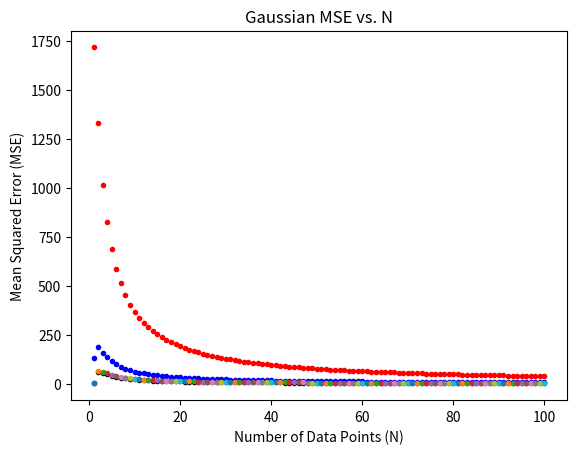
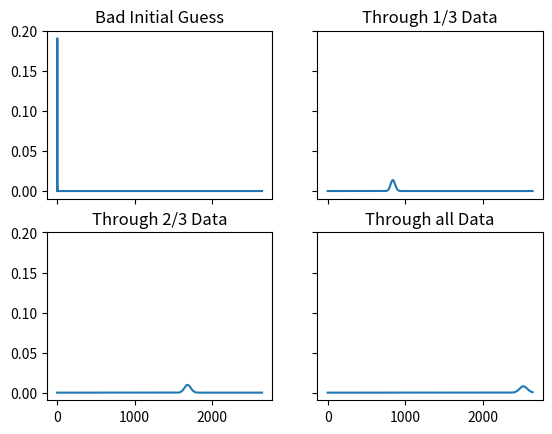

Here is the Python script that generated these plots, in order:
import math
import numpy as np
from scipy.stats import bernoulli,beta,gamma
import scipy
import matplotlib.pyplot as plt
import collections

def plotMLBernoulli(p, x_array, color1):

    # initialize loop variables
    x_sum = 0
    N = 1
    sq_err = 0

    # iterate through data and update the ML approximation
    for x in np.nditer(x_array):
        x_sum += x
        mu_ml = (1/N)*x_sum # equation 2.8 from Bishop textbook
        sq_err += np.square(mu_ml-p) # accumulate the error compared to the groud truth
        mse_ml = sq_err/N # formulation for obtaining the mean squared error
        plt.figure(1)
        plt.plot(N, mse_ml, '.', color=color1) # plot the MSE of each data point
        N += 1 # increment the data point counter


    return print("The probability of getting 1 with a ML approach is: {}".format(mu_ml))

def plotBayesBernoulli(p, x_array, a, b, color1, label):

    # initialize loop parameters
    x_sum = 0
    N = 1
    sq_err = 0

    mu_bayes = a/(a+b) # initial mean of guess through beta function hyperparameters or the prior

    # iterate through the data while applying the prior in order to make a Bayesian inference on the posterior
    for x in np.nditer(x_array):
        x_sum += x # accumulate the guesses into a single counter
        m = x_sum # number of heads flips
        l = N - m # number of tails flips
        mu_bayes = (a+m)/(a+m+b+l) # update the mean based on the data
        sq_err += (mu_bayes-p)**2 # accumulate the error compared to the groud truth
        mse_bayes = sq_err/N # calculate the MSE to this point in the dataset
        plt.figure(1) # plot the data onto the same figure as the ML guess
        plt.plot(N, mse_bayes, '.', color=color1) # plot the MSE of each data point
        N += 1 # increment the data point counter

    return print("The probability of getting 1 with a Bayesian approach is: {} with hyperparameters a = {}, b = {}".format(mu_bayes,a,b))

def plotBetaDistribution(a, b, x_array, title):

    # initialize loop parameters
    x_sum = 0
    N = 1

    for x in np.nditer(x_array):
        x_sum += x
        m = x_sum # number of heads flips
        l = N - m # number of tails flips
        N += 1 # increment the data point counter

    x = np.linspace(beta.ppf(0, a, b), beta.ppf(1, a, b), 1000) # generate x axis values for plotting the PDF
    
    # plot 2x2 subplots with the same x-axis and y-axis
    fig, ((ax1, ax2), (ax3, ax4)) = plt.subplots(2, 2, sharex=True, sharey=True)
    beta.stats(a, b, moments='mvsk')

    # first subplot is the beta distribution of the initial hyperparameters
    ax1.plot(x, beta.pdf(x, a, b))
    ax1.set_title(title + 'Initial Guess')

    # second subplot has 1/3 of the data accounted for
    ax2.plot(x, beta.pdf(x, a + int(m*(1/3)), b + int(l*(1/3))))
    ax2.set_title('Through 1/3 Data')
    
    # third subplot has 2/3 of the data accounted for
    ax3.plot(x, beta.pdf(x, a + int(m*(2/3)), b + int(l*(2/3))))
    ax3.set_title('Through 2/3 Data')
    
    # fourth subplot has all of the data
    ax4.plot(x, beta.pdf(x, a+m, b+l))
    ax4.set_title("Through all Data")
        
    return

def plotMLGauss(mu, sigma, x_array, color1):

    # initialize loop variables
    mu_sum = 0
    N = 1
    sq_err = 0

    for x in np.nditer(x_array):
        mu_sum += x # accumulate observations
        mu_ml = (1/N)*mu_sum # maximum likelihood estimator of the mean, Eq. 2.143
        sq_err += np.square(mu_ml-mu) # determine the error based on the ground truth mean
        mse_ml = sq_err/N # formulation of MSE
        plt.figure(4) # accrue into same figure as bayesian versions
        plt.plot(N, mse_ml, '.', color=color1, label='ML')
        N += 1 # increment the data point counter
    
    return print("The mean with a ML approach is: {}".format(mu_ml))


def plotBayesGauss(mu, sigma, a, b, x_array, color1, title):
    
    # initialize loop variables with prior
    mu_sum = a/b # Eq. 2.147
    var_sum = a/np.square(b) # Eq. 2.148
    N = 1
    sq_err = 0
    a_n = a
    b_n = b

    for x in np.nditer(x_array):
        var_sum += np.square(x - mu) # how far is the noisy observation from the known mean, squared
        var_bayes = (1/N)*var_sum # the maximum likelihood estimator of the variance
        b_n += var_bayes # Update the hyperparameter per Eq. 2.150
        mu_sum += x # offset of noisy observation from the known mean, then squared
        mu_bayes = (1/N)*mu_sum # maximum likelihood estimator of the mean
        a_n += N/2 # Update the hyperparameter per Eq. 2.151
        sq_err += np.square(mu_bayes-mu) # determine the error based on the ground truth mean
        mse_ml = sq_err/N # final MSE approximation
        plt.figure(4) # accrue into same figure as bayesian versions
        plt.plot(N, mse_ml, '.', color=color1, label=title+" Bayes")
        N += 1 # increment the data point counter
    
    return print("The variance with a Bayesian approach is: {} with hyperparameters a = {} and b = {}".format(mu_bayes,a,b))

def plotGammaDistributions(a, b, x_array, title):

    # initialize loop variables with prior
    mu_sum = a/b # Eq. 2.147
    var_sum = a/np.square(b) # Eq. 2.148
    N = 1
    sq_err = 0
    a_n = a
    b_n = b

    for x in np.nditer(x_array):
        var_sum += np.square(x - mu) # how far is the noisy observation from the known mean, squared
        var_bayes = (1/N)*var_sum # the maximum likelihood estimator of the variance
        b_n += var_bayes # Update the hyperparameter per Eq. 2.150
        mu_sum += x # offset of noisy observation from the known mean, then squared
        mu_bayes = (1/N)*mu_sum # maximum likelihood estimator of the mean
        a_n += N/2 # Update the hyperparameter per Eq. 2.151
        sq_err += np.square(mu_bayes-mu) # determine the error based on the ground truth mean
        mse_ml = sq_err/N # final MSE approximation
        plt.figure(4) # accrue into same figure as bayesian versions
        plt.plot(N, mse_ml, '.', label=title+" Bayes")
        N += 1 # increment the data point counter

    # plot 2x2 subplots with the same x-axis and y-axis
    fig, ((ax1, ax2), (ax3, ax4)) = plt.subplots(2, 2, sharex=True, sharey=True)
    gamma.stats(a, moments='mvsk')
    x = np.linspace(gamma.ppf(0.01, a), gamma.ppf(0.99, a_n), 1000) # generate x axis values for plotting the PDF

    # first subplot is the beta distribution of the initial hyperparameters
    ax1.plot(x, gamma.pdf(x, a, loc=(1/b)))
    ax1.set_title(title + 'Initial Guess')

    # second subplot has 1/3 of the data accounted for
    ax2.plot(x, gamma.pdf(x, a_n*(1/3)))
    ax2.set_title('Through 1/3 Data')
    
    # third subplot has 2/3 of the data accounted for
    ax3.plot(x, gamma.pdf(x, a_n*(2/3)))
    ax3.set_title('Through 2/3 Data')
    
    # fourth subplot has all of the data
    ax4.plot(x, gamma.pdf(x, a_n, loc=(1/b_n)))
    ax4.set_title("Through all Data")

    return

if __name__ == "__main__":
    
    ################################# Start of first simulation (Bernouilli)

    sample_size = 100 # Number of observations in data set

#     p = 0.5 # Probability of obtaining a 1 response
#     x_brv_array = bernoulli.rvs(p, size=sample_size) # generate bernouilli random values
    
#     # Format the first plot of MSE vs. N
#     plt.figure(1)
#     plt.ylabel('Mean Squared Error (MSE)')
#     plt.xlabel('Number of Data Points (N)')
#     plt.title('MSE vs. N')

#     # ML answer
#     plotMLBernoulli(p, x_brv_array, "black")
    
#     # Bayes good guess
#     plotBayesBernoulli(p, x_brv_array, 5, 5, "blue", "Good ")
    
#     # Bayes bad guess
#     plotBayesBernoulli(p, x_brv_array, 4, 40, "red", "Bad ")
    
#     # Bayes distribution with good guess
#     plotBetaDistribution(5, 5, x_brv_array, "Good ")

#     # Bayes distribution with bad guess
#     plotBetaDistribution(4, 40, x_brv_array, "Bad ")

#     print("The actual probability is: {}\n\
# The sample size is: {}\n".format(p,sample_size))

    ################################# Start of second simulation (Gaussian)

    mu, sigma = 70, 10 # parameters neede to define a normal distribution
    var = np.square(sigma) # determine the ground truth variance

    x_norm_array = np.random.normal(mu, sigma, sample_size) # generate random values within the normal distribution

    # Format the Gaussian plot of MSE vs. N
    plt.figure(4)
    plt.ylabel('Mean Squared Error (MSE)')
    plt.xlabel('Number of Data Points (N)')
    plt.title('Gaussian MSE vs. N')

    # plot MSE versus N of Gaussian with unknown variance, known mean
    plotMLGauss(mu, sigma, x_norm_array, "black")

    # good guess
    plotBayesGauss(mu, sigma, 10, 1, x_norm_array, "blue", "Good ")

    # bad guess
    plotBayesGauss(mu, sigma, 40, 1, x_norm_array, "red", "Bad ")

    # covergence of the gamma function based on a bad initial guess
    plotGammaDistributions(1, 1, x_norm_array, "Bad ")

    # For the plot below, gamma.pdf was used through the scipy kit. 
    # This particular implementation did not match Bishops methodology.
    # Namely, the b parameter is not taken into account. The mean should cener around 
    # 70 in this case, but it does not. One can still see the gradual movement
    # of datapoints to the correct postision, however, just the scale and 
    # implementation are incorrect

    print("The actual mean is: {}\n\
The sample size is: {}\n".format(mu,sample_size))

    plt.show()